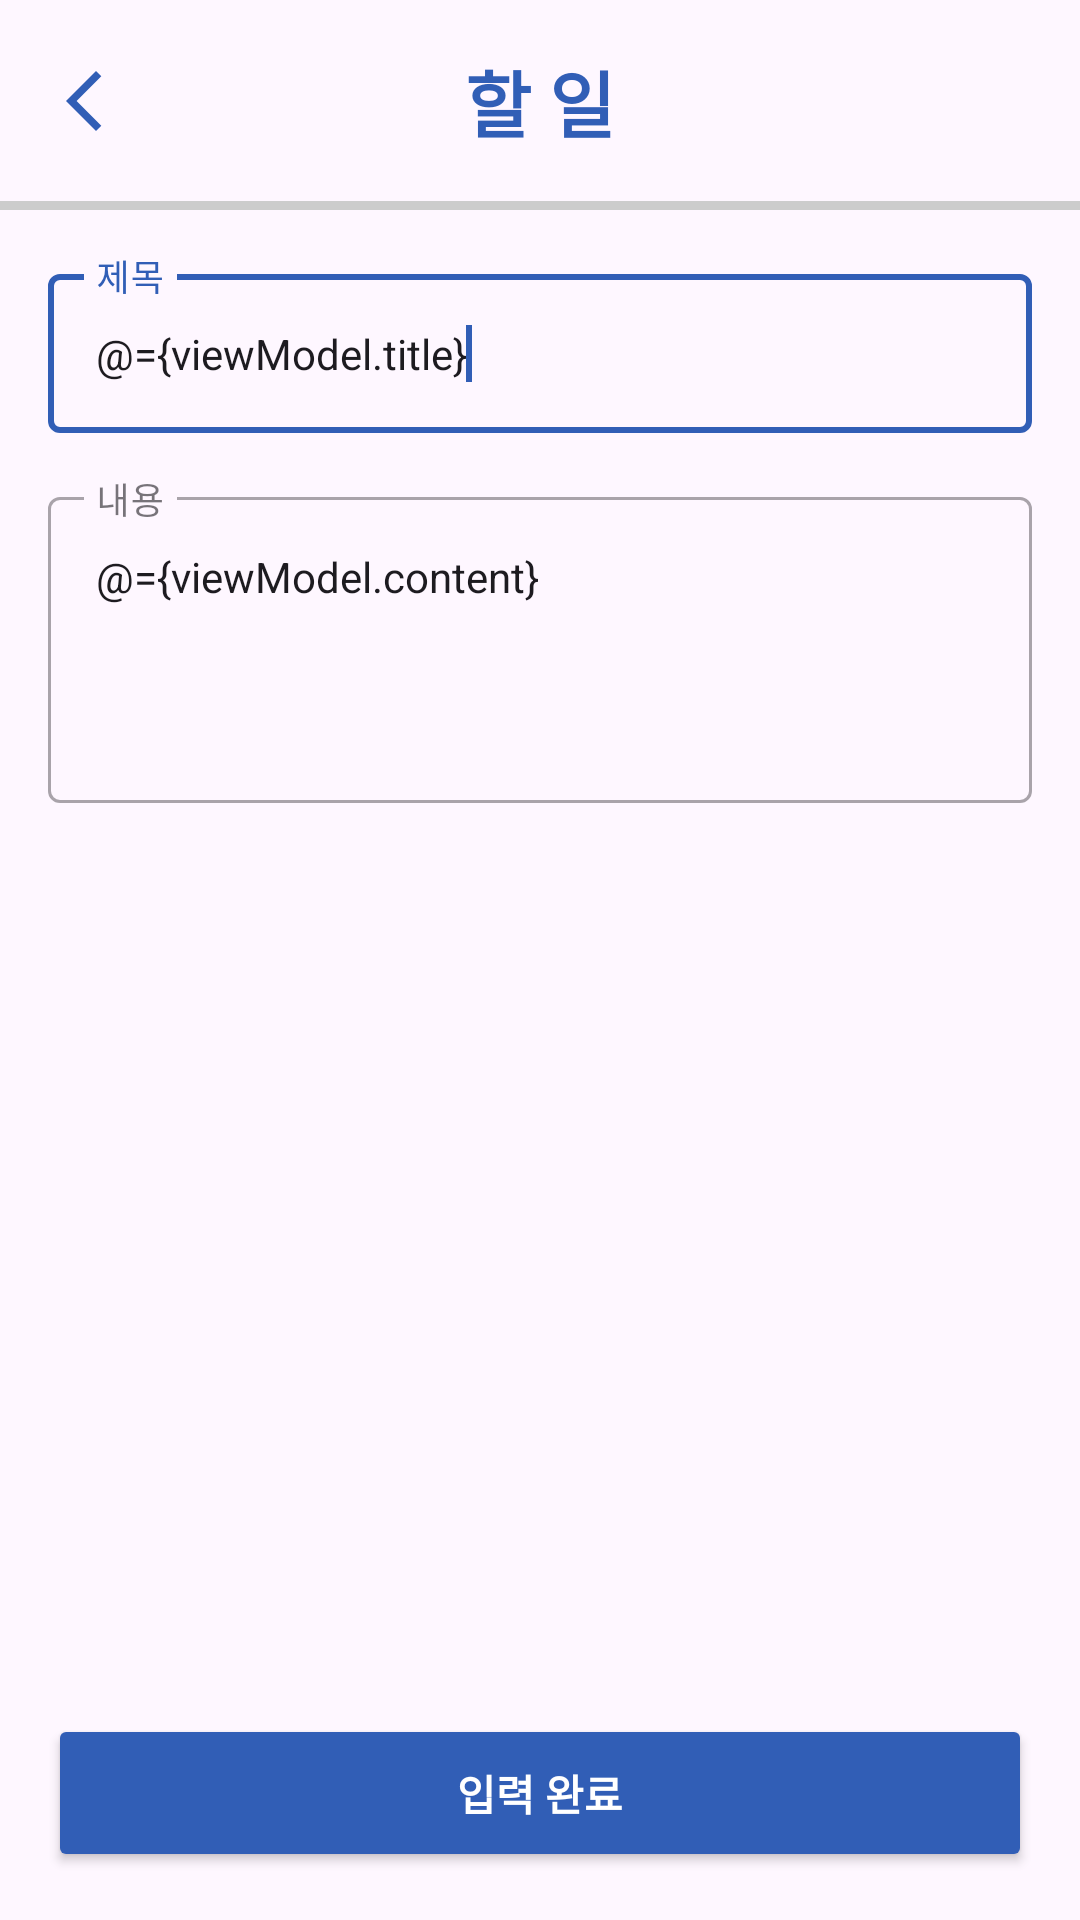

Layout XML and referenced resources for this Android screen:
<!-- AndroidManifest.xml: application theme Theme.TodoApp -->
<!-- res/layout/activity_input.xml -->
<?xml version="1.0" encoding="utf-8"?>
<layout xmlns:android="http://schemas.android.com/apk/res/android"
    xmlns:app="http://schemas.android.com/apk/res-auto"
    xmlns:tools="http://schemas.android.com/tools">

    <data>
        <variable
            name="viewModel"
            type="com.winterry.todoapp.presenter.viewmodel.InputViewModel" />
    </data>

    <androidx.constraintlayout.widget.ConstraintLayout
        android:layout_width="match_parent"
        android:layout_height="match_parent">

        <androidx.appcompat.widget.AppCompatTextView
            android:id="@+id/titleTextView"
            android:layout_width="0dp"
            android:layout_height="wrap_content"
            android:gravity="center"
            android:paddingTop="@dimen/padding"
            android:paddingBottom="@dimen/padding"
            android:text="@string/add_todo"
            android:textAppearance="@style/TextAppearance.App.Title"
            app:layout_constraintEnd_toEndOf="parent"
            app:layout_constraintStart_toStartOf="parent"
            app:layout_constraintTop_toTopOf="parent" />

        <ImageView
            android:id="@+id/backButton"
            android:layout_width="wrap_content"
            android:layout_height="0dp"
            android:padding="@dimen/padding"
            android:src="@drawable/baseline_arrow_back_ios_new_24"
            app:layout_constraintBottom_toBottomOf="@id/titleTextView"
            app:layout_constraintStart_toStartOf="parent"
            app:layout_constraintTop_toTopOf="@id/titleTextView" />

        <View
            android:id="@+id/divideLine"
            android:layout_width="0dp"
            android:layout_height="3dp"
            android:background="@color/grey"
            app:layout_constraintEnd_toEndOf="parent"
            app:layout_constraintStart_toStartOf="parent"
            app:layout_constraintTop_toBottomOf="@id/titleTextView" />

        <androidx.constraintlayout.widget.ConstraintLayout
            android:id="@+id/innerLayout"
            android:layout_width="match_parent"
            android:layout_height="0dp"
            android:padding="@dimen/padding"
            app:layout_constraintBottom_toBottomOf="parent"
            app:layout_constraintTop_toBottomOf="@id/divideLine">

            <com.google.android.material.textfield.TextInputLayout
                android:id="@+id/titleInputLayout"
                style="@style/Widget.MaterialComponents.TextInputLayout.OutlinedBox"
                android:layout_width="0dp"
                android:layout_height="wrap_content"
                app:layout_constraintEnd_toEndOf="parent"
                app:layout_constraintStart_toStartOf="parent"
                app:layout_constraintTop_toTopOf="parent">

                <com.google.android.material.textfield.TextInputEditText
                    android:id="@+id/titleEditText"
                    android:layout_width="match_parent"
                    android:layout_height="match_parent"
                    android:hint="@string/title"
                    android:imeOptions="actionNext"
                    android:inputType="text"
                    android:text="@={viewModel.title}"
                    android:textAppearance="@style/TextAppearance.App"
                    tools:text="제목">

                    <requestFocus />
                </com.google.android.material.textfield.TextInputEditText>

            </com.google.android.material.textfield.TextInputLayout>

            <com.google.android.material.textfield.TextInputLayout
                android:id="@+id/contentInputLayout"
                style="@style/Widget.MaterialComponents.TextInputLayout.OutlinedBox"
                android:layout_width="0dp"
                android:layout_height="wrap_content"
                android:layout_marginTop="@dimen/margin"
                app:layout_constraintEnd_toEndOf="parent"
                app:layout_constraintStart_toStartOf="parent"
                app:layout_constraintTop_toBottomOf="@id/titleInputLayout">

                <com.google.android.material.textfield.TextInputEditText
                    android:id="@+id/contentEditText"
                    android:layout_width="match_parent"
                    android:layout_height="match_parent"
                    android:gravity="top"
                    android:hint="@string/content"
                    android:imeOptions="actionDone"
                    android:inputType="textMultiLine"
                    android:maxLines="10"
                    android:minLines="4"
                    android:text="@={viewModel.content}"
                    android:textAppearance="@style/TextAppearance.App"
                    tools:text="내용 입력하는 곳">

                </com.google.android.material.textfield.TextInputEditText>

            </com.google.android.material.textfield.TextInputLayout>

            <androidx.appcompat.widget.AppCompatButton
                android:layout_width="0dp"
                android:layout_height="wrap_content"
                android:backgroundTint="@color/theme_blue"
                android:padding="@dimen/padding"
                android:onClick="@{() -> viewModel.insertData()}"
                android:text="@string/input_complete"
                android:textAppearance="@style/TextAppearance.App.Bold.White"
                app:layout_constraintBottom_toBottomOf="parent"
                app:layout_constraintEnd_toEndOf="parent"
                app:layout_constraintStart_toStartOf="parent" />


        </androidx.constraintlayout.widget.ConstraintLayout>

    </androidx.constraintlayout.widget.ConstraintLayout>
</layout>
<!-- resources referenced by this layout -->
<resources>
  <color name="grey">#CCCCCC</color>
  <color name="theme_blue">#315EB6</color>
  <dimen name="margin">16dp</dimen>
  <dimen name="padding">16dp</dimen>
  <!-- drawable baseline_arrow_back_ios_new_24 (drawable) -->
  <vector android:height="24dp" android:tint="#315EB6"
      android:viewportHeight="24" android:viewportWidth="24"
      android:width="24dp" xmlns:android="http://schemas.android.com/apk/res/android">
      <path android:fillColor="@android:color/white" android:pathData="M17.77,3.77l-1.77,-1.77l-10,10l10,10l1.77,-1.77l-8.23,-8.23z"/>
  </vector>
  <string name="add_todo">할 일</string>
  <string name="content">내용</string>
  <string name="input_complete">입력 완료</string>
  <string name="title">제목</string>
  <style name="TextAppearance.App" parent="TextAppearance.AppCompat">
          <item name="android:textColor">@color/black</item>
          <item name="android:textSize">@dimen/text_medium</item>
      </style>
  <style name="TextAppearance.App.Bold.White" parent="TextAppearance.App.Bold">
          <item name="android:textColor">@color/white</item>
      </style>
  <style name="TextAppearance.App.Title" parent="TextAppearance.App">
          <item name="android:textSize">@dimen/text_title</item>
          <item name="android:textColor">@color/theme_blue</item>
          <item name="android:textStyle">bold</item>
      </style>
  <style name="Theme.TodoApp" parent="Base.Theme.TodoApp" />
  <color name="black">#FF000000</color>
  <dimen name="text_medium">14sp</dimen>
  <style name="TextAppearance.App.Bold" parent="TextAppearance.App">
          <item name="android:textStyle">bold</item>
      </style>
  <color name="white">#FFFFFFFF</color>
  <dimen name="text_title">24sp</dimen>
  <style name="Base.Theme.TodoApp" parent="Theme.Material3.DayNight.NoActionBar">
          
          
          <item name="colorPrimary">@color/theme_blue</item>
      </style>
</resources>
